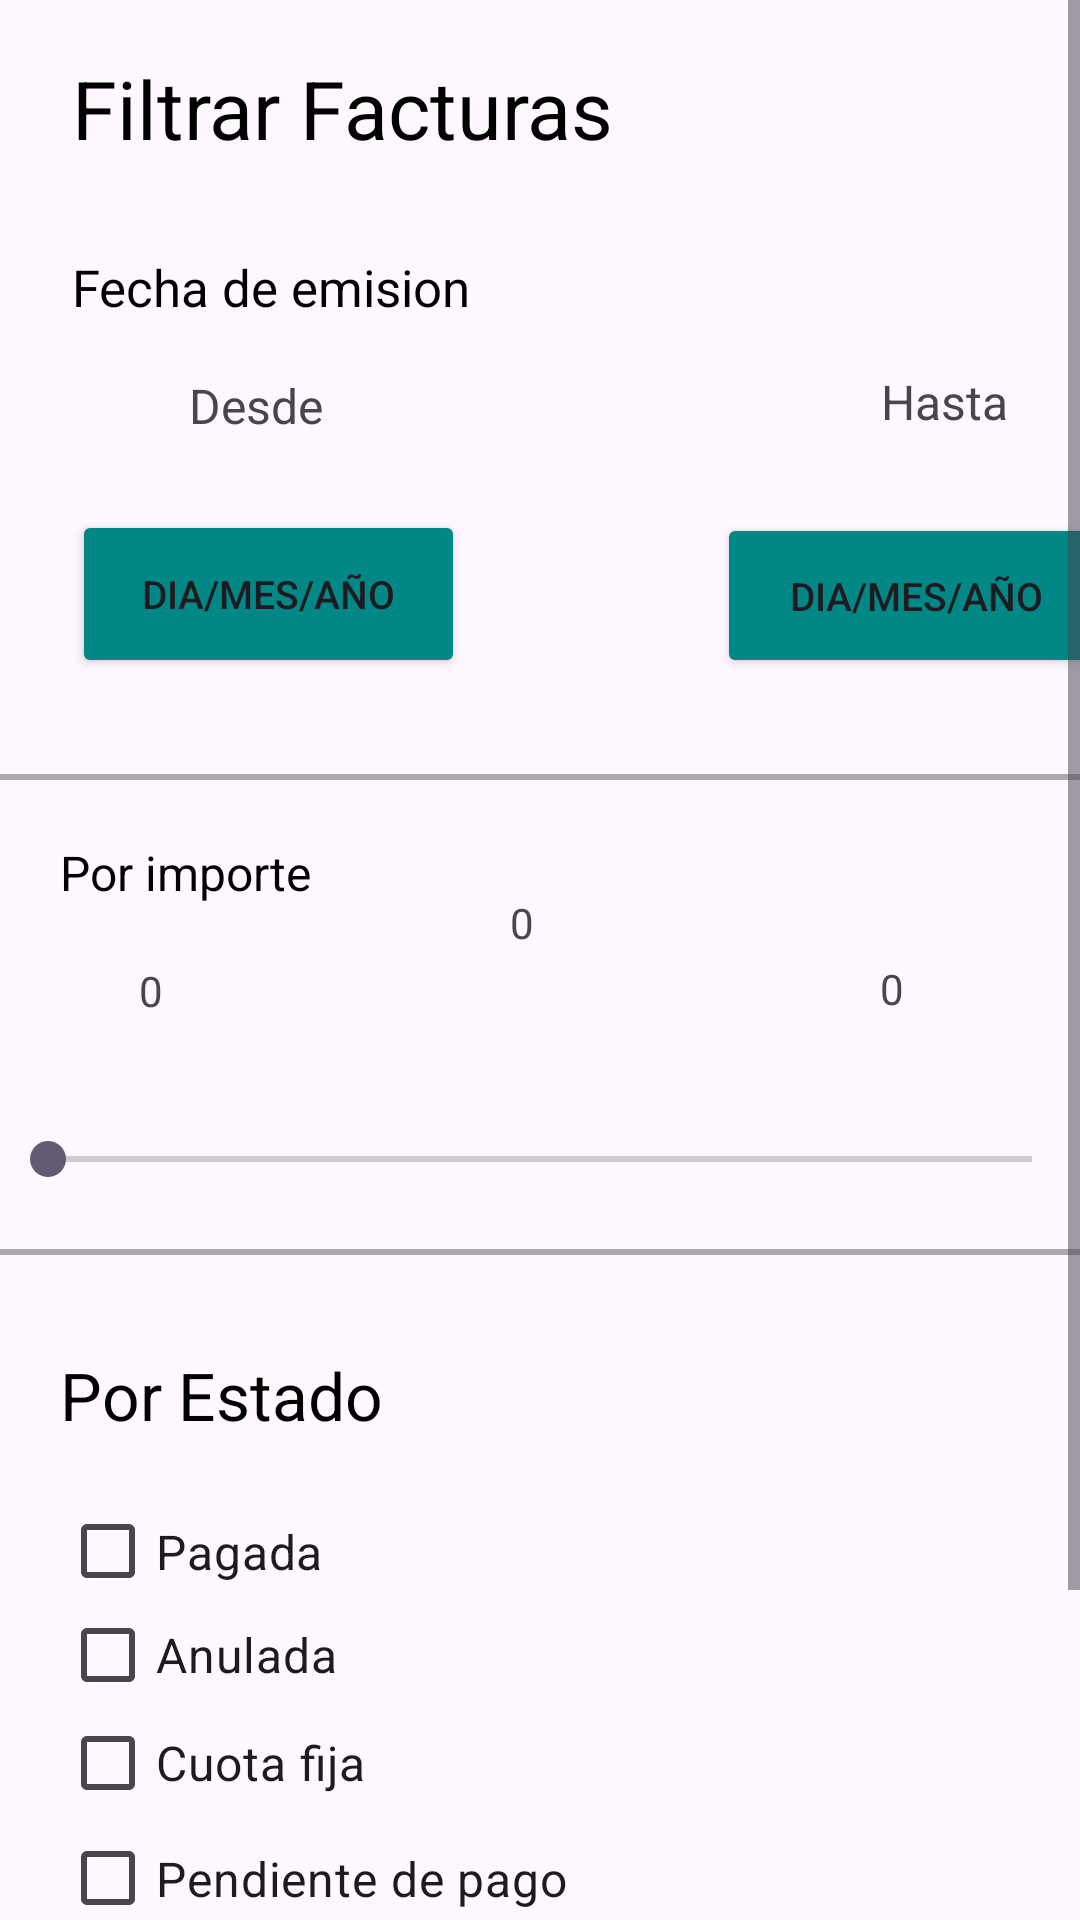

Android layout source for this screen:
<!-- AndroidManifest.xml: application theme Theme.InvoicesProject -->
<!-- res/layout/activity_filter.xml -->
<ScrollView xmlns:android="http://schemas.android.com/apk/res/android"
    xmlns:app="http://schemas.android.com/apk/res-auto"
    xmlns:tools="http://schemas.android.com/tools"
    android:layout_width="match_parent"
    android:layout_height="match_parent">

    <androidx.constraintlayout.widget.ConstraintLayout
        android:layout_width="match_parent"
        android:layout_height="wrap_content"
        tools:context=".ActividadFiltrar">


        <Button
            android:id="@+id/button_until"
            android:layout_width="133dp"
            android:layout_height="55dp"
            android:layout_marginStart="84dp"
            android:layout_marginBottom="32dp"
            android:text="@string/button_until"
            android:textSize="13dp"
            app:backgroundTint="#018786"
            app:layout_constraintBottom_toTopOf="@+id/view2"
            app:layout_constraintStart_toEndOf="@+id/button_from" />

        <Button
            android:id="@+id/button_from"
            android:layout_width="131dp"
            android:layout_height="56dp"
            android:layout_marginStart="4dp"
            android:layout_marginTop="24dp"
            android:text="@string/button_from"
            android:textSize="13dp"
            app:backgroundTint="#018786"
            app:layout_constraintStart_toStartOf="@+id/guideline"
            app:layout_constraintTop_toBottomOf="@+id/textView4"
            tools:ignore="MissingConstraints" />

        <Button
            android:id="@+id/button_apply"
            android:layout_width="196dp"
            android:layout_height="50dp"
            android:layout_marginTop="40dp"
            android:text="@string/button_apply"
            app:backgroundTint="#018786"
            app:layout_constraintEnd_toStartOf="@+id/button_restart"
            app:layout_constraintHorizontal_chainStyle="spread"
            app:layout_constraintStart_toStartOf="parent"
            app:layout_constraintTop_toBottomOf="@+id/checkBoxPayPlan" />

        <Button
            android:id="@+id/button_restart"
            android:layout_width="wrap_content"
            android:layout_height="wrap_content"
            android:background="@android:color/transparent"
            android:text="@string/restart_filters"
            android:textColor="#9F9C9C"
            app:layout_constraintBaseline_toBaselineOf="@+id/button_apply"
            app:layout_constraintEnd_toEndOf="parent"
            app:layout_constraintHorizontal_bias="0.5"
            app:layout_constraintStart_toEndOf="@+id/button_apply" />

        <TextView
            android:id="@+id/textView5"
            android:layout_width="wrap_content"
            android:layout_height="wrap_content"
            android:layout_marginTop="60dp"
            android:layout_marginEnd="36dp"
            android:text="@string/text_view_until"
            android:textSize="16sp"
            app:layout_constraintEnd_toEndOf="@+id/button_until"
            app:layout_constraintTop_toBottomOf="@+id/textView2" />


        <TextView
            android:id="@+id/textView4"
            android:layout_width="wrap_content"
            android:layout_height="wrap_content"
            android:layout_marginTop="40dp"
            android:layout_marginEnd="76dp"
            android:text="@string/text_view_from"
            android:textSize="16sp"
            app:layout_constraintEnd_toStartOf="@+id/textView5"
            app:layout_constraintHorizontal_bias="0.281"
            app:layout_constraintStart_toStartOf="@+id/guideline"
            app:layout_constraintTop_toTopOf="@+id/textView3" />

        <TextView
            android:id="@+id/textView6"
            android:layout_width="wrap_content"
            android:layout_height="wrap_content"
            android:layout_marginTop="20dp"
            android:layout_marginEnd="84dp"
            android:text="@string/ammount"
            android:textColor="@color/black"
            android:textSize="16sp"
            app:layout_constraintHorizontal_bias="0.0"
            app:layout_constraintStart_toStartOf="@+id/guideline"
            app:layout_constraintTop_toBottomOf="@+id/view2" />

        <TextView
            android:id="@+id/textView2"
            android:layout_width="251dp"
            android:layout_height="45dp"
            android:layout_marginStart="4dp"
            android:text="@string/filter_invoice"
            android:textColor="@color/black"
            android:textSize="27sp"
            app:layout_constraintBottom_toTopOf="@+id/button_until"
            app:layout_constraintStart_toStartOf="@+id/guideline"
            app:layout_constraintTop_toBottomOf="@+id/linearLayout"
            app:layout_constraintVertical_bias="0.142" />

        <TextView

            android:id="@+id/textView3"
            android:layout_width="wrap_content"
            android:layout_height="wrap_content"
            android:layout_marginStart="4dp"
            android:textSize="17dp"
            android:layout_marginBottom="16dp"
            android:text="@string/issue_date"
            android:textColor="@color/black"
            app:layout_constraintBottom_toTopOf="@+id/textView5"
            app:layout_constraintStart_toStartOf="@+id/guideline" />

        <TextView
            android:id="@+id/textView7"
            android:layout_width="wrap_content"
            android:layout_height="wrap_content"
            android:layout_marginTop="32dp"
            android:text="@string/status"
            android:textColor="@color/black"
            android:textSize="22sp"
            app:layout_constraintStart_toStartOf="@+id/guideline"
            app:layout_constraintTop_toBottomOf="@+id/view" />


        <TextView
            android:id="@+id/slider_count"
            android:layout_width="45dp"
            android:layout_height="37dp"
            android:text="@string/slider_ammount"
            app:layout_constraintBottom_toBottomOf="parent"
            app:layout_constraintEnd_toEndOf="parent"
            app:layout_constraintHorizontal_bias="0.508"
            app:layout_constraintStart_toStartOf="@+id/guideline"
            app:layout_constraintTop_toBottomOf="@+id/linearLayout"
            app:layout_constraintVertical_bias="0.405" />

        <TextView
            android:id="@+id/slider_min_valor"
            android:layout_width="45dp"
            android:layout_height="37dp"
            android:text="@string/slider_ammount"
            app:layout_constraintBottom_toBottomOf="parent"
            app:layout_constraintEnd_toEndOf="parent"
            app:layout_constraintHorizontal_bias="0.089"
            app:layout_constraintStart_toStartOf="@+id/guideline"
            app:layout_constraintTop_toBottomOf="@+id/linearLayout"
            app:layout_constraintVertical_bias="0.436" />

        <TextView
            android:id="@+id/slider_max_valor"
            android:layout_width="45dp"
            android:layout_height="37dp"
            android:text="@string/slider_ammount"
            app:layout_constraintBottom_toBottomOf="parent"
            app:layout_constraintEnd_toEndOf="parent"
            app:layout_constraintHorizontal_bias="0.927"
            app:layout_constraintStart_toStartOf="@+id/guideline"
            app:layout_constraintTop_toBottomOf="@+id/linearLayout"
            app:layout_constraintVertical_bias="0.435" />

        <SeekBar
            android:id="@+id/slider_ammount"
            android:layout_width="360dp"
            android:layout_height="20dp"
            android:max="100"
            android:min="0"
            android:progress="0"
            app:layout_constraintBottom_toBottomOf="parent"
            app:layout_constraintEnd_toEndOf="parent"
            app:layout_constraintStart_toStartOf="parent"
            app:layout_constraintTop_toTopOf="parent"
            tools:ignore="MissingConstraints" />

        <LinearLayout
            android:id="@+id/linearLayout"
            android:layout_width="match_parent"
            android:layout_height="wrap_content"
            android:orientation="vertical"
            tools:ignore="MissingConstraints">


        </LinearLayout>

        <View
            android:id="@+id/view2"
            android:layout_width="378dp"
            android:layout_height="2dp"
            android:layout_marginTop="32dp"
            android:background="@android:color/darker_gray"
            app:layout_constraintEnd_toEndOf="parent"
            app:layout_constraintStart_toStartOf="parent"
            app:layout_constraintTop_toBottomOf="@+id/button_from" />

        <View
            android:id="@+id/view"
            android:layout_width="378dp"
            android:layout_height="2dp"
            android:layout_marginTop="20dp"
            android:background="@android:color/darker_gray"
            app:layout_constraintBottom_toTopOf="@+id/textView7"
            app:layout_constraintEnd_toEndOf="parent"
            app:layout_constraintStart_toStartOf="parent"
            app:layout_constraintTop_toBottomOf="@+id/slider_ammount" />

        <CheckBox
            android:id="@+id/checkBoxCancel"
            android:layout_width="172dp"
            android:layout_height="34dp"
            android:text="@string/cancel"
            android:textSize="16sp"
            app:layout_constraintBottom_toTopOf="@+id/checkBoxFixedPayment"
            app:layout_constraintStart_toStartOf="@+id/guideline"
            app:layout_constraintTop_toBottomOf="@+id/checkBoxPaid" />

        <CheckBox
            android:id="@+id/checkBoxPendingPayment"
            android:layout_width="171dp"
            android:layout_height="39dp"
            android:text="@string/pending_payment"
            android:textSize="16sp"
            app:layout_constraintBottom_toTopOf="@+id/checkBoxPayPlan"
            app:layout_constraintStart_toStartOf="@+id/guideline"
            app:layout_constraintTop_toBottomOf="@+id/checkBoxFixedPayment" />

        <CheckBox
            android:id="@+id/checkBoxPayPlan"
            android:layout_width="172dp"
            android:layout_height="37dp"
            android:text="@string/payment_plan"
            android:textSize="16sp"
            app:layout_constraintBottom_toTopOf="@+id/button_apply"
            app:layout_constraintStart_toStartOf="@+id/guideline"
            app:layout_constraintTop_toBottomOf="@+id/checkBoxPendingPayment" />

        <CheckBox
            android:id="@+id/checkBoxFixedPayment"
            android:layout_width="172dp"
            android:layout_height="38dp"
            android:text="@string/fixed_fee"
            android:textSize="16sp"
            app:layout_constraintBottom_toTopOf="@+id/checkBoxPendingPayment"
            app:layout_constraintStart_toStartOf="@+id/guideline"
            app:layout_constraintTop_toBottomOf="@+id/checkBoxCancel" />

        <CheckBox
            android:id="@+id/checkBoxPaid"
            android:layout_width="172dp"
            android:layout_height="35dp"
            android:layout_marginTop="20dp"
            android:text="Pagada"
            android:textSize="16sp"
            app:layout_constraintBottom_toTopOf="@+id/checkBoxCancel"
            app:layout_constraintStart_toStartOf="@+id/guideline"
            app:layout_constraintTop_toBottomOf="@+id/textView7" />

        <androidx.constraintlayout.widget.Guideline
            android:id="@+id/guideline"
            android:layout_width="wrap_content"
            android:layout_height="wrap_content"
            android:orientation="vertical"
            app:layout_constraintGuide_begin="20dp" />


    </androidx.constraintlayout.widget.ConstraintLayout>
</ScrollView>
<!-- resources referenced by this layout -->
<resources>
  <color name="black">#FF000000</color>
  <string name="ammount">Por importe</string>
  <string name="button_apply">Aplicar</string>
  <string name="button_from">dia/mes/año</string>
  <string name="button_until">dia/mes/año</string>
  <string name="cancel">Anulada</string>
  <string name="filter_invoice">Filtrar Facturas</string>
  <string name="fixed_fee">Cuota fija</string>
  <string name="issue_date">Fecha de emision</string>
  <string name="payment_plan">Plan de pago</string>
  <string name="pending_payment">Pendiente de pago</string>
  <string name="restart_filters">Eliminar</string>
  <string name="slider_ammount">0</string>
  <string name="status">Por Estado</string>
  <string name="text_view_from">Desde</string>
  <string name="text_view_until">Hasta</string>
  <style name="Theme.InvoicesProject" parent="Base.Theme.InvoicesProject" />
  <style name="Base.Theme.InvoicesProject" parent="Theme.Material3.DayNight">
          
          
      </style>
</resources>
